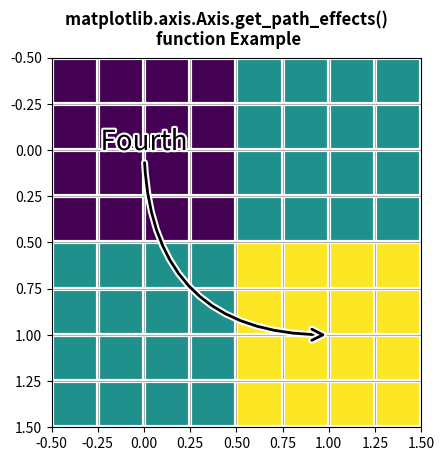

Python code for this plot:
# Implementation of matplotlib function
from matplotlib.axis import Axis
import matplotlib.pyplot as plt
import matplotlib.patheffects as PathEffects
import numpy as np

fig, ax1 = plt.subplots()
ax1.imshow([[1, 2], [2, 3]])
txt = ax1.annotate("Fourth",
                   (1., 1.),
                   (0., 0),
                   arrowprops=dict(arrowstyle="->",
                                   connectionstyle="angle3",
                                   lw=2),
                   size=20,
                   ha="center",
                   path_effects=[PathEffects.withStroke(linewidth=3,
                                                        foreground="w")])

txt.arrow_patch.set_path_effects([
    PathEffects.Stroke(linewidth=5, foreground="w"),
    PathEffects.Normal()])

ax1.grid(True, linestyle="-")

pe = [PathEffects.withStroke(linewidth=3,
                             foreground="w")]

for l in ax1.get_xgridlines() + ax1.get_ygridlines():
    l.set_path_effects(pe)

print("Value Return by get_path_effects() : \n")

for l in ax1.get_xgridlines() + ax1.get_ygridlines():
    for i in Axis.get_path_effects(l):
        print(i)

fig.suptitle("""matplotlib.axis.Axis.get_path_effects() 
function Example\n""", fontweight="bold")

plt.show()
